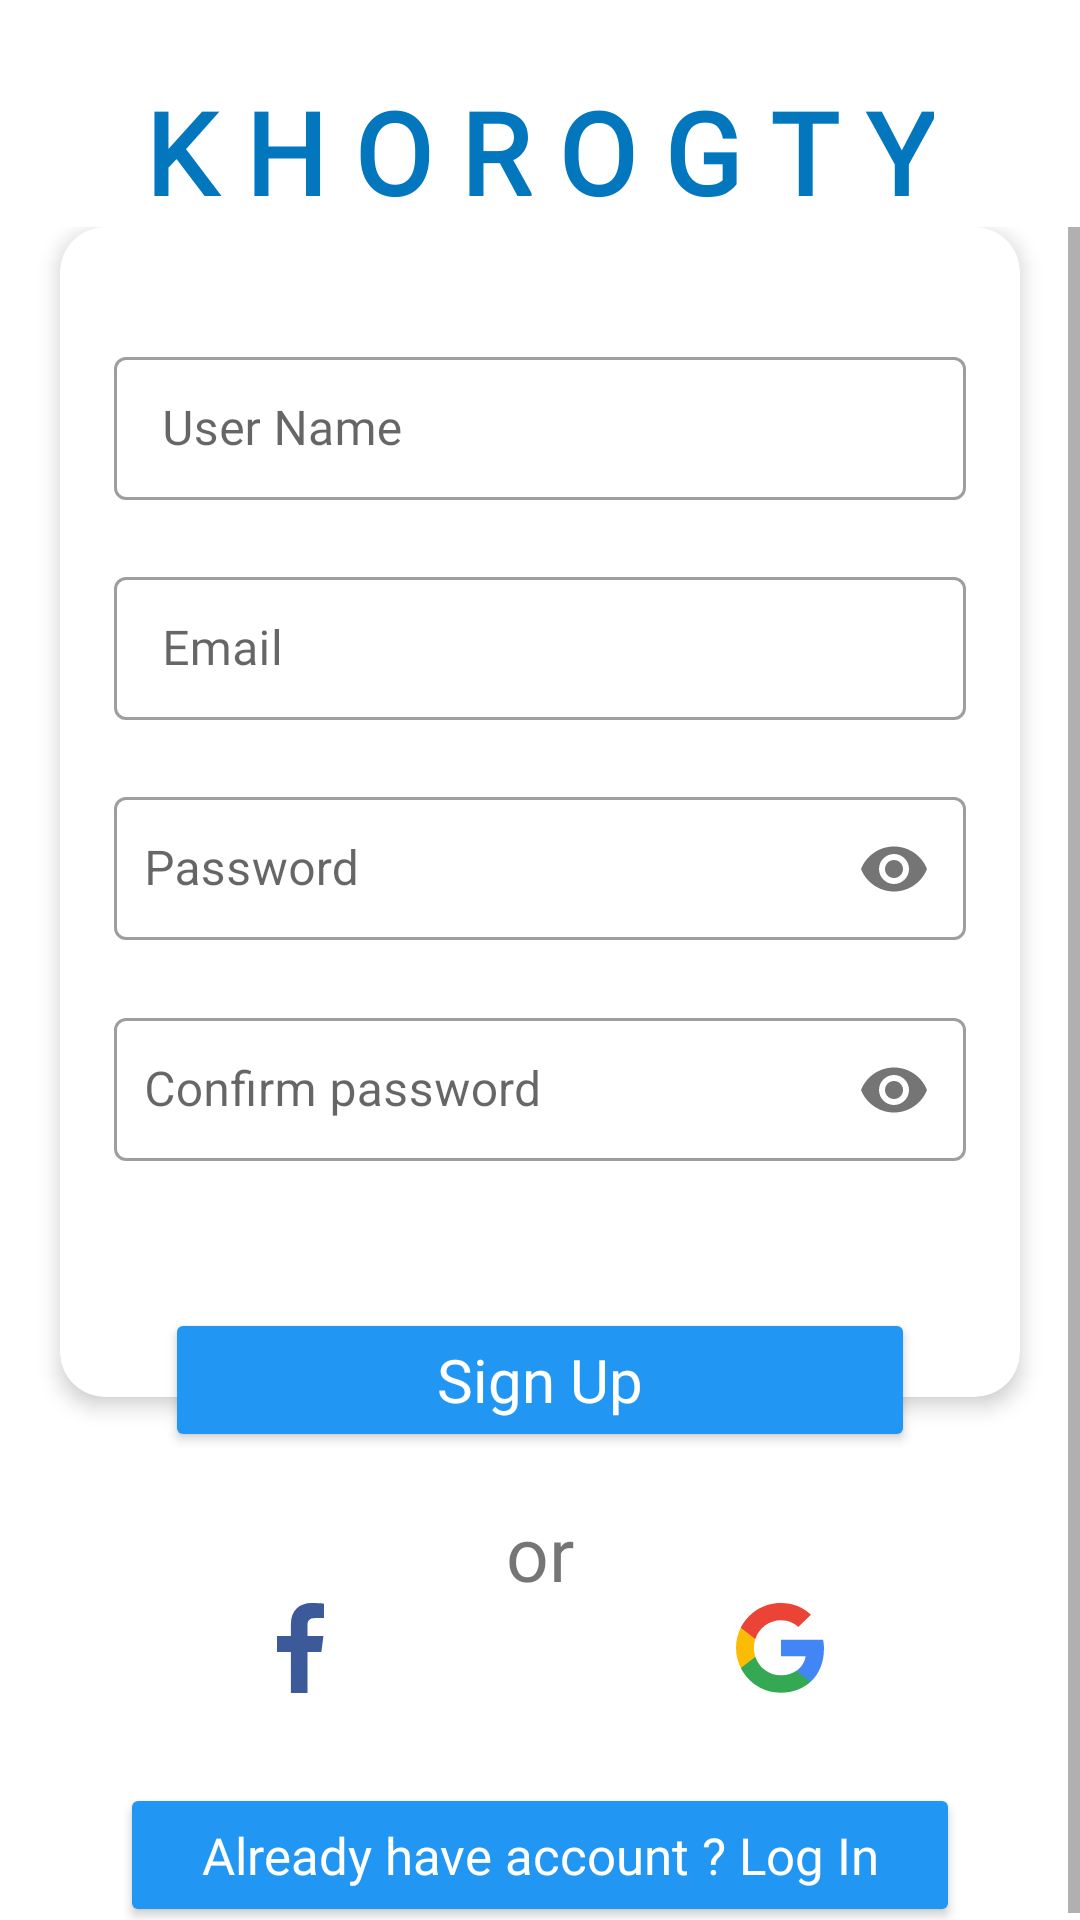

Write the Android layout XML for this screen, with the resource values it uses.
<!-- AndroidManifest.xml: application theme Theme.TripRemenders -->
<!-- res/layout/activity_sign_up.xml -->
<?xml version="1.0" encoding="utf-8"?>
<RelativeLayout xmlns:android="http://schemas.android.com/apk/res/android"
    xmlns:app="http://schemas.android.com/apk/res-auto"
    android:layout_width="match_parent"
    android:layout_height="match_parent"
    android:background="@color/white"
    android:orientation="vertical">

    <TextView
        android:id="@+id/title"
        android:layout_width="wrap_content"
        android:layout_height="wrap_content"
        android:layout_centerHorizontal="true"
        android:layout_marginTop="25dp"
        android:focusable="true"
        android:focusableInTouchMode="true"
        android:fontFamily="@font/khebrat"
        android:text="@string/k_h_o_r_o_g_t_y"
        android:textColor="#0277BD"
        android:textSize="38sp"
        android:textStyle="bold" />

    <ScrollView
        android:id="@+id/scrollView"
        android:layout_width="match_parent"
        android:layout_height="match_parent"
        android:layout_below="@+id/title">

        <RelativeLayout
            android:layout_width="match_parent"
            android:layout_height="wrap_content">

            <androidx.cardview.widget.CardView
                android:id="@+id/card_view"
                android:layout_width="match_parent"
                android:layout_height="match_parent"
                android:layout_marginHorizontal="20dp"
                app:cardCornerRadius="15dp"
                app:cardElevation="4dp"
                app:contentPadding="18dp">

                <LinearLayout
                    android:layout_width="match_parent"
                    android:layout_height="wrap_content"
                    android:orientation="vertical"
                    android:paddingBottom="40dp">

                    <com.google.android.material.textfield.TextInputLayout
                        android:id="@+id/inputLayout_username"
                        style="@style/Widget.MaterialComponents.TextInputLayout.OutlinedBox.Dense"
                        android:layout_width="match_parent"
                        android:layout_height="wrap_content"
                        android:layout_marginTop="20dp"
                        app:errorEnabled="true">

                        <com.google.android.material.textfield.TextInputEditText
                            android:layout_width="match_parent"
                            android:layout_height="wrap_content"
                            android:fontFamily="@font/monadi"
                            android:hint="@string/User_Name"
                            android:inputType="text" />
                    </com.google.android.material.textfield.TextInputLayout>

                    <com.google.android.material.textfield.TextInputLayout
                        android:id="@+id/inputLayout_email"
                        style="@style/Widget.MaterialComponents.TextInputLayout.OutlinedBox.Dense"
                        android:layout_width="match_parent"
                        android:layout_height="wrap_content"
                        app:errorEnabled="true">

                        <com.google.android.material.textfield.TextInputEditText
                            android:layout_width="match_parent"
                            android:layout_height="wrap_content"
                            android:fontFamily="@font/monadi"
                            android:hint="@string/email"
                            android:inputType="textEmailAddress" />
                    </com.google.android.material.textfield.TextInputLayout>

                    <com.google.android.material.textfield.TextInputLayout
                        android:id="@+id/inputLayout_password"
                        style="@style/Widget.MaterialComponents.TextInputLayout.OutlinedBox.Dense"
                        android:layout_width="match_parent"
                        android:layout_height="wrap_content"
                        app:counterMaxLength="10"
                        app:errorEnabled="true"
                        app:passwordToggleEnabled="true">

                        <com.google.android.material.textfield.TextInputEditText
                            android:layout_width="match_parent"
                            android:layout_height="wrap_content"
                            android:hint="@string/password"
                            android:inputType="textPassword"
                            android:paddingStart="10dp"
                            android:paddingLeft="10dp"
                            android:paddingEnd="20dp"
                            android:paddingRight="20dp" />

                    </com.google.android.material.textfield.TextInputLayout>

                    <com.google.android.material.textfield.TextInputLayout
                        android:id="@+id/inputLayout_confirmPassword"
                        style="@style/Widget.MaterialComponents.TextInputLayout.OutlinedBox.Dense"
                        android:layout_width="match_parent"
                        android:layout_height="wrap_content"
                        app:counterMaxLength="10"
                        app:errorEnabled="true"
                        app:passwordToggleEnabled="true">

                        <com.google.android.material.textfield.TextInputEditText
                            android:layout_width="match_parent"
                            android:layout_height="wrap_content"
                            android:hint="@string/confirm_password"
                            android:inputType="textPassword"
                            android:paddingStart="10dp"
                            android:paddingLeft="10dp"
                            android:paddingEnd="20dp"
                            android:paddingRight="20dp" />
                    </com.google.android.material.textfield.TextInputLayout>

                </LinearLayout>
            </androidx.cardview.widget.CardView>

            <RelativeLayout
                android:layout_width="wrap_content"
                android:layout_height="wrap_content"
                android:layout_below="@+id/card_view"
                android:layout_alignStart="@+id/card_view"
                android:layout_alignLeft="@+id/card_view"
                android:layout_alignRight="@+id/card_view"
                android:layout_marginLeft="35dp"
                android:layout_marginTop="-30dp"
                android:layout_marginRight="35dp"
                android:elevation="10dp">

                <Button
                    android:id="@+id/btn_sign_up"
                    android:layout_width="match_parent"
                    android:layout_height="wrap_content"
                    android:layout_centerInParent="true"
                    android:backgroundTint="@color/LightBlue"
                    android:fontFamily="@font/aniq"
                    android:text="@string/sign_up"
                    android:textAllCaps="false"
                    android:textColor="@color/white"
                    android:textSize="20sp"
                    app:shapeAppearanceOverlay="@style/leaf" />
            </RelativeLayout>

            <TextView
                android:id="@+id/text_or"
                android:layout_width="wrap_content"
                android:layout_height="wrap_content"
                android:layout_below="@+id/card_view"
                android:layout_centerHorizontal="true"
                android:layout_marginTop="35dp"
                android:fontFamily="@font/aniq"
                android:text="@string/or"
                android:textSize="25sp" />

            <LinearLayout
                android:id="@+id/login_icons"
                android:layout_width="match_parent"
                android:layout_height="wrap_content"
                android:layout_below="@+id/text_or"
                android:paddingHorizontal="20dp">

                <ImageView
                    android:id="@+id/facebook_login"
                    android:layout_width="0dp"
                    android:layout_height="wrap_content"
                    android:layout_weight="1"
                    android:background="?android:attr/selectableItemBackground"
                    android:src="@drawable/ic_facebook" />

                <ImageView
                    android:id="@+id/gmail_login"
                    android:layout_width="0dp"
                    android:layout_height="wrap_content"
                    android:layout_weight="1"
                    android:background="?android:attr/selectableItemBackground"
                    android:src="@drawable/ic_google" />
            </LinearLayout>

            <Button
                android:id="@+id/btn_sign_in"
                android:layout_width="match_parent"
                android:layout_height="wrap_content"
                android:layout_below="@+id/login_icons"
                android:layout_alignParentBottom="true"
                android:layout_marginHorizontal="40dp"
                android:layout_marginTop="30dp"
                android:backgroundTint="@color/LightBlue"
                android:fontFamily="@font/aniq"
                android:text="@string/already_have_account_log_in"
                android:textAllCaps="false"
                android:textColor="#FFF"
                android:textSize="17sp"
                app:shapeAppearanceOverlay="@style/leaf" />
        </RelativeLayout>
    </ScrollView>
</RelativeLayout>
<!-- resources referenced by this layout -->
<resources>
  <color name="LightBlue">#2196F3</color>
  <color name="white">#FFFFFFFF</color>
  <!-- drawable ic_facebook (drawable-xxhdpi) -->
  <vector android:height="30dp" android:viewportHeight="207.085"
      android:viewportWidth="107.543" android:width="15.576dp" xmlns:android="http://schemas.android.com/apk/res/android">
      <path android:fillColor="#3c5a9a" android:pathData="M69.804,207.084v-94.461h31.707l4.747,-36.813h-36.454L69.804,52.306c0,-10.658 2.96,-17.922 18.245,-17.922l19.494,-0.009L107.543,1.45c-3.373,-0.447 -14.944,-1.449 -28.406,-1.449 -28.106,0 -47.348,17.155 -47.348,48.661v27.149L0,75.811v36.813h31.788v94.461l38.016,-0.001z"/>
  </vector>
  <!-- drawable ic_google (drawable-xxhdpi) -->
  <vector android:height="30dp" android:viewportHeight="262"
      android:viewportWidth="256" android:width="29.316dp" xmlns:android="http://schemas.android.com/apk/res/android">
      <path android:fillColor="#4285F4" android:pathData="M255.878,133.451c0,-10.734 -0.871,-18.567 -2.756,-26.69H130.55v48.448h71.947c-1.45,12.04 -9.283,30.172 -26.69,42.356l-0.244,1.622 38.755,30.023 2.685,0.268c24.659,-22.774 38.875,-56.282 38.875,-96.027"/>
      <path android:fillColor="#34A853" android:pathData="M130.55,261.1c35.248,0 64.839,-11.605 86.453,-31.622l-41.196,-31.913c-11.024,7.688 -25.82,13.055 -45.257,13.055 -34.523,0 -63.824,-22.773 -74.269,-54.25l-1.531,0.13 -40.298,31.187 -0.527,1.465C35.393,231.798 79.49,261.1 130.55,261.1"/>
      <path android:fillColor="#FBBC05" android:pathData="M56.281,156.37c-2.756,-8.123 -4.351,-16.827 -4.351,-25.82 0,-8.994 1.595,-17.697 4.206,-25.82l-0.073,-1.73L15.26,71.312l-1.335,0.635C5.077,89.644 0,109.517 0,130.55s5.077,40.905 13.925,58.602l42.356,-32.782"/>
      <path android:fillColor="#EB4335" android:pathData="M130.55,50.479c24.514,0 41.05,10.589 50.479,19.438l36.844,-35.974C195.245,12.91 165.798,0 130.55,0 79.49,0 35.393,29.301 13.925,71.947l42.211,32.783c10.59,-31.477 39.891,-54.251 74.414,-54.251"/>
  </vector>
  <string name="User_Name">User Name</string>
  <string name="already_have_account_log_in">Already have account ? Log In</string>
  <string name="confirm_password">Confirm password</string>
  <string name="email">Email</string>
  <string name="k_h_o_r_o_g_t_y">K H O R O G T Y</string>
  <string name="or">or</string>
  <string name="password">Password</string>
  <string name="sign_up">Sign Up</string>
  <style name="leaf">
          <item name="cornerSizeTopLeft">70%</item>
          //can specify corner position
          
          <item name="cornerSizeBottomRight">70%</item>
          
      </style>
  <style name="Theme.TripRemenders" parent="Theme.MaterialComponents.DayNight.NoActionBar">
          
          <item name="colorPrimary">@color/primary</item>
          <item name="colorPrimaryVariant">@color/primary_dark</item>
          <item name="colorOnPrimary">@color/white</item>
          
          <item name="colorSecondary">@color/primary</item>
          <item name="colorSecondaryVariant">@color/primary_dark</item>
          <item name="colorOnSecondary">@color/black</item>
          
          <item name="android:statusBarColor" tools:targetApi="l">?attr/colorPrimaryVariant</item>
          
  
  
  
      </style>
  <color name="primary">#2196F3</color>
  <color name="primary_dark">#1976D2</color>
  <color name="black">#FF000000</color>
</resources>
